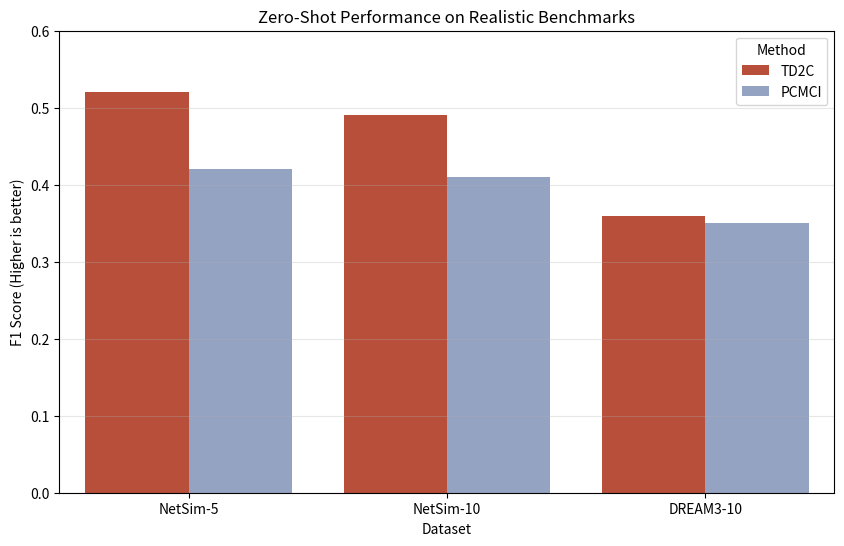

Generate this figure with matplotlib:
import pandas as pd
import matplotlib.pyplot as plt
import seaborn as sns

# Placeholder data representing the paper's results 
# (Use this if the user hasn't run the full benchmark yet)
data = {
    'Dataset': ['NetSim-5', 'NetSim-5', 'NetSim-10', 'NetSim-10', 'DREAM3-10', 'DREAM3-10'],
    'Method': ['TD2C', 'PCMCI', 'TD2C', 'PCMCI', 'TD2C', 'PCMCI'],
    'F1-Score': [0.52, 0.42, 0.49, 0.41, 0.36, 0.35] # Values from paper Table
}
df = pd.DataFrame(data)

plt.figure(figsize=(10, 6))
sns.barplot(data=df, x='Dataset', y='F1-Score', hue='Method', palette=['#CC4125', '#8DA0CB'])
plt.title("Zero-Shot Performance on Realistic Benchmarks")
plt.ylabel("F1 Score (Higher is better)")
plt.ylim(0, 0.6)
plt.grid(axis='y', alpha=0.3)
plt.show()